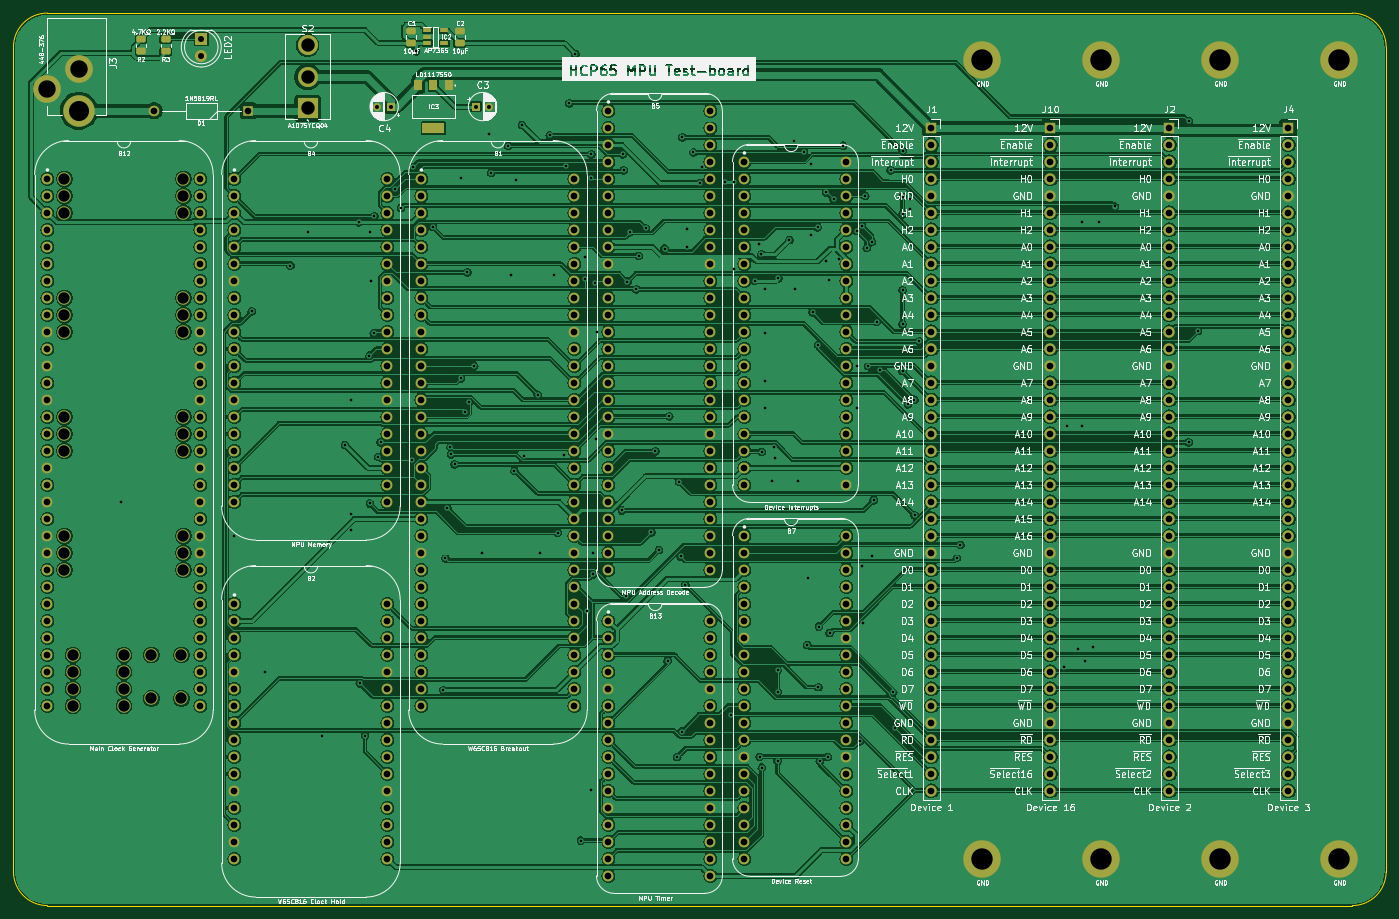
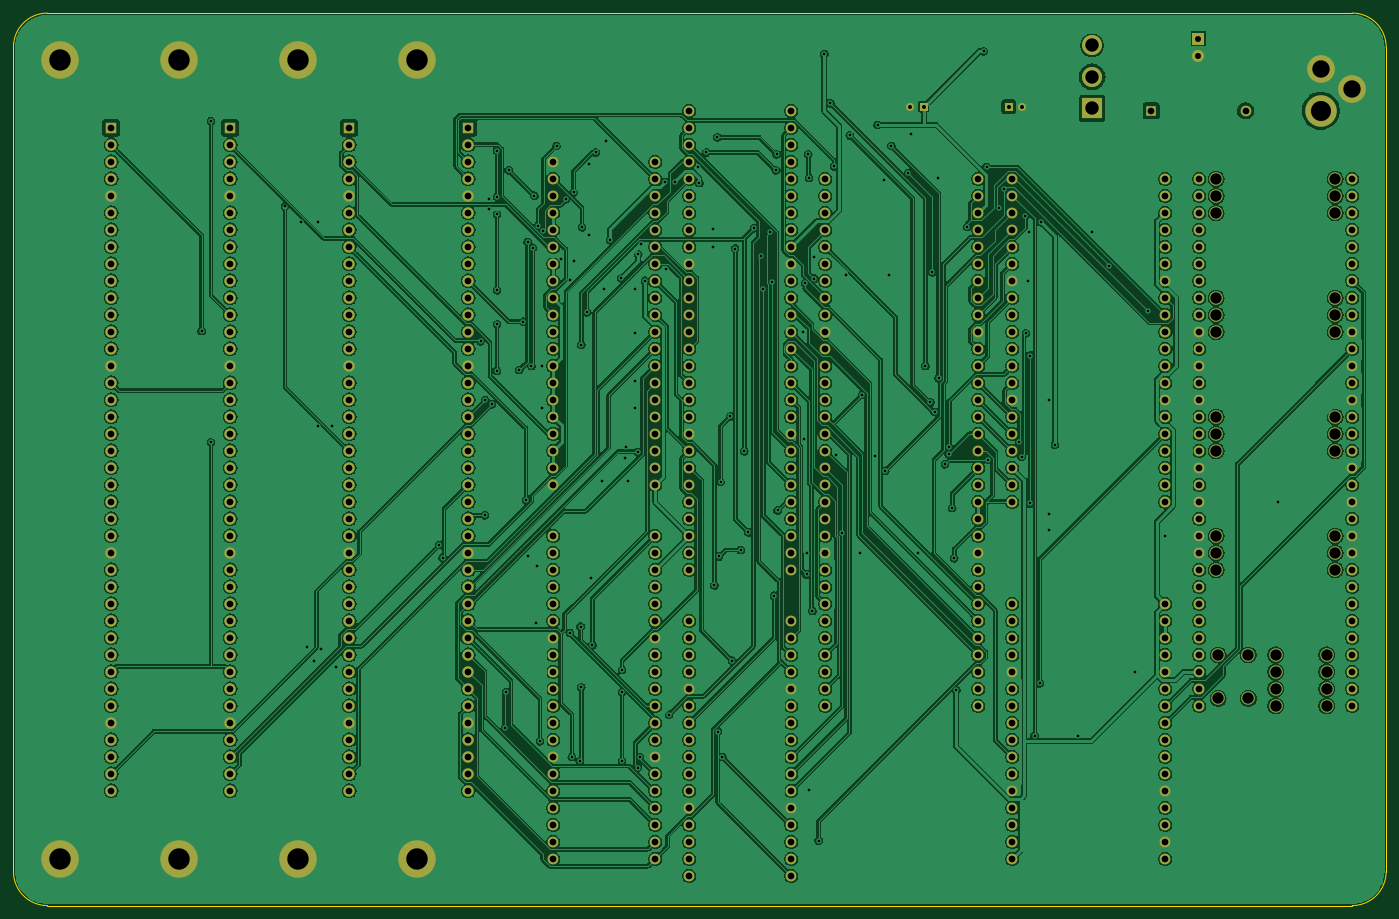
Circuit board: 9 layer files. Board 205.1 x 133.3 mm.
- bottom_copper: HCP65 Test MPU Board-B_Cu.gbr (929263 bytes)
- bottom_mask: HCP65 Test MPU Board-B_Mask.gbr (16107 bytes)
- bottom_silk: HCP65 Test MPU Board-B_Silkscreen.gbr (464 bytes)
- outline: HCP65 Test MPU Board-Edge_Cuts.gbr (995 bytes)
- top_copper: HCP65 Test MPU Board-F_Cu.gbr (908022 bytes)
- top_mask: HCP65 Test MPU Board-F_Mask.gbr (17498 bytes)
- top_silk: HCP65 Test MPU Board-F_Silkscreen.gbr (382007 bytes)
- drill: HCP65 Test MPU Board-NPTH.drl (719 bytes)
- drill: HCP65 Test MPU Board-PTH.drl (8909 bytes)

=== bottom_copper: HCP65 Test MPU Board-B_Cu.gbr (929263 bytes, source omitted) ===
=== bottom_mask: HCP65 Test MPU Board-B_Mask.gbr (16107 bytes, source omitted) ===
=== bottom_silk: HCP65 Test MPU Board-B_Silkscreen.gbr ===
%TF.GenerationSoftware,KiCad,Pcbnew,7.0.5*%
%TF.CreationDate,2024-01-05T10:47:30+02:00*%
%TF.ProjectId,HCP65 Test MPU Board,48435036-3520-4546-9573-74204d505520,rev?*%
%TF.SameCoordinates,Original*%
%TF.FileFunction,Legend,Bot*%
%TF.FilePolarity,Positive*%
%FSLAX46Y46*%
G04 Gerber Fmt 4.6, Leading zero omitted, Abs format (unit mm)*
G04 Created by KiCad (PCBNEW 7.0.5) date 2024-01-05 10:47:30*
%MOMM*%
%LPD*%
G01*
G04 APERTURE LIST*
G04 APERTURE END LIST*
M02*

=== outline: HCP65 Test MPU Board-Edge_Cuts.gbr ===
%TF.GenerationSoftware,KiCad,Pcbnew,7.0.5*%
%TF.CreationDate,2024-01-05T10:47:30+02:00*%
%TF.ProjectId,HCP65 Test MPU Board,48435036-3520-4546-9573-74204d505520,rev?*%
%TF.SameCoordinates,Original*%
%TF.FileFunction,Profile,NP*%
%FSLAX46Y46*%
G04 Gerber Fmt 4.6, Leading zero omitted, Abs format (unit mm)*
G04 Created by KiCad (PCBNEW 7.0.5) date 2024-01-05 10:47:30*
%MOMM*%
%LPD*%
G01*
G04 APERTURE LIST*
%TA.AperFunction,Profile*%
%ADD10C,0.100000*%
%TD*%
G04 APERTURE END LIST*
D10*
X30480000Y-156845000D02*
X225425000Y-156845000D01*
X230505000Y-151765000D02*
X230505000Y-28575000D01*
X230505000Y-28575000D02*
G75*
G03*
X225425000Y-23495000I-5080000J0D01*
G01*
X30480000Y-23495000D02*
G75*
G03*
X25400000Y-28575000I0J-5080000D01*
G01*
X30480000Y-23495000D02*
X225425000Y-23495000D01*
X225425000Y-156845000D02*
G75*
G03*
X230505000Y-151765000I0J5080000D01*
G01*
X25400000Y-151765000D02*
X25400000Y-28575000D01*
X25400000Y-151765000D02*
G75*
G03*
X30480000Y-156845000I5080000J0D01*
G01*
M02*

=== top_copper: HCP65 Test MPU Board-F_Cu.gbr (908022 bytes, source omitted) ===
=== top_mask: HCP65 Test MPU Board-F_Mask.gbr (17498 bytes, source omitted) ===
=== top_silk: HCP65 Test MPU Board-F_Silkscreen.gbr (382007 bytes, source omitted) ===
=== drill: HCP65 Test MPU Board-NPTH.drl ===
M48
; DRILL file {KiCad 7.0.5} date Fri Jan  5 10:47:32 2024
; FORMAT={-:-/ absolute / inch / decimal}
; #@! TF.CreationDate,2024-01-05T10:47:32+02:00
; #@! TF.GenerationSoftware,Kicad,Pcbnew,7.0.5
; #@! TF.FileFunction,NonPlated,1,2,NPTH
FMAT,2
INCH
; #@! TA.AperFunction,NonPlated,NPTH,ComponentDrill
T1C0.0669
%
G90
G05
T1
X1.3Y-1.9
X1.3Y-2.0
X1.3Y-2.1
X1.3Y-2.6
X1.3Y-2.7
X1.3Y-2.8
X1.3Y-3.3
X1.3Y-3.4
X1.3Y-3.5
X1.3Y-4.0
X1.3Y-4.1
X1.3Y-4.2
X1.35Y-4.7
X1.35Y-4.8
X1.35Y-4.9
X1.35Y-5.0
X1.65Y-4.7
X1.65Y-4.8
X1.65Y-4.9
X1.65Y-5.0
X1.8114Y-4.7
X1.8114Y-4.9559
X1.9886Y-4.7
X1.9886Y-4.9559
X2.0Y-1.9
X2.0Y-2.0
X2.0Y-2.1
X2.0Y-2.6
X2.0Y-2.7
X2.0Y-2.8
X2.0Y-3.3
X2.0Y-3.4
X2.0Y-3.5
X2.0Y-4.0
X2.0Y-4.1
X2.0Y-4.2
T0
M30

=== drill: HCP65 Test MPU Board-PTH.drl (8909 bytes, source omitted) ===
